Labelled photos from "crackdata", an image-classification folder in TianjieZhang1993/RCCD. The possible labels are: alligator cracking, block cracks, longitudinal cracks, transverse cracks.

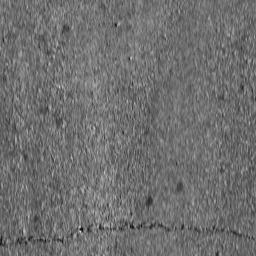
Label: transverse cracks

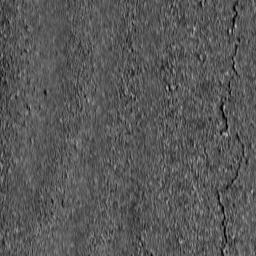
Label: longitudinal cracks

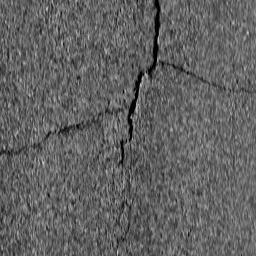
Label: block cracks

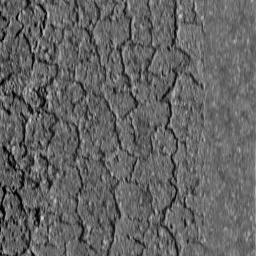
Label: alligator cracking

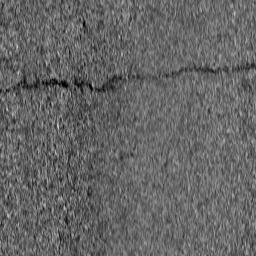
Label: transverse cracks

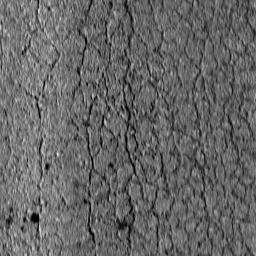
Label: alligator cracking
